Dataset: Data (GitHub, ydjimenez/Deep-Learning-to-Super-Resolution-Segmentation-and-Classification-using-CNNs). Classes: benign, maligno.

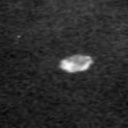
Label: benign

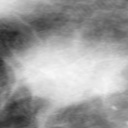
Label: maligno

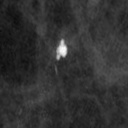
Label: benign

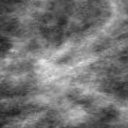
Label: maligno

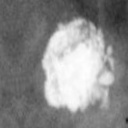
Label: benign

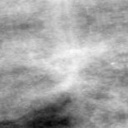
Label: maligno
